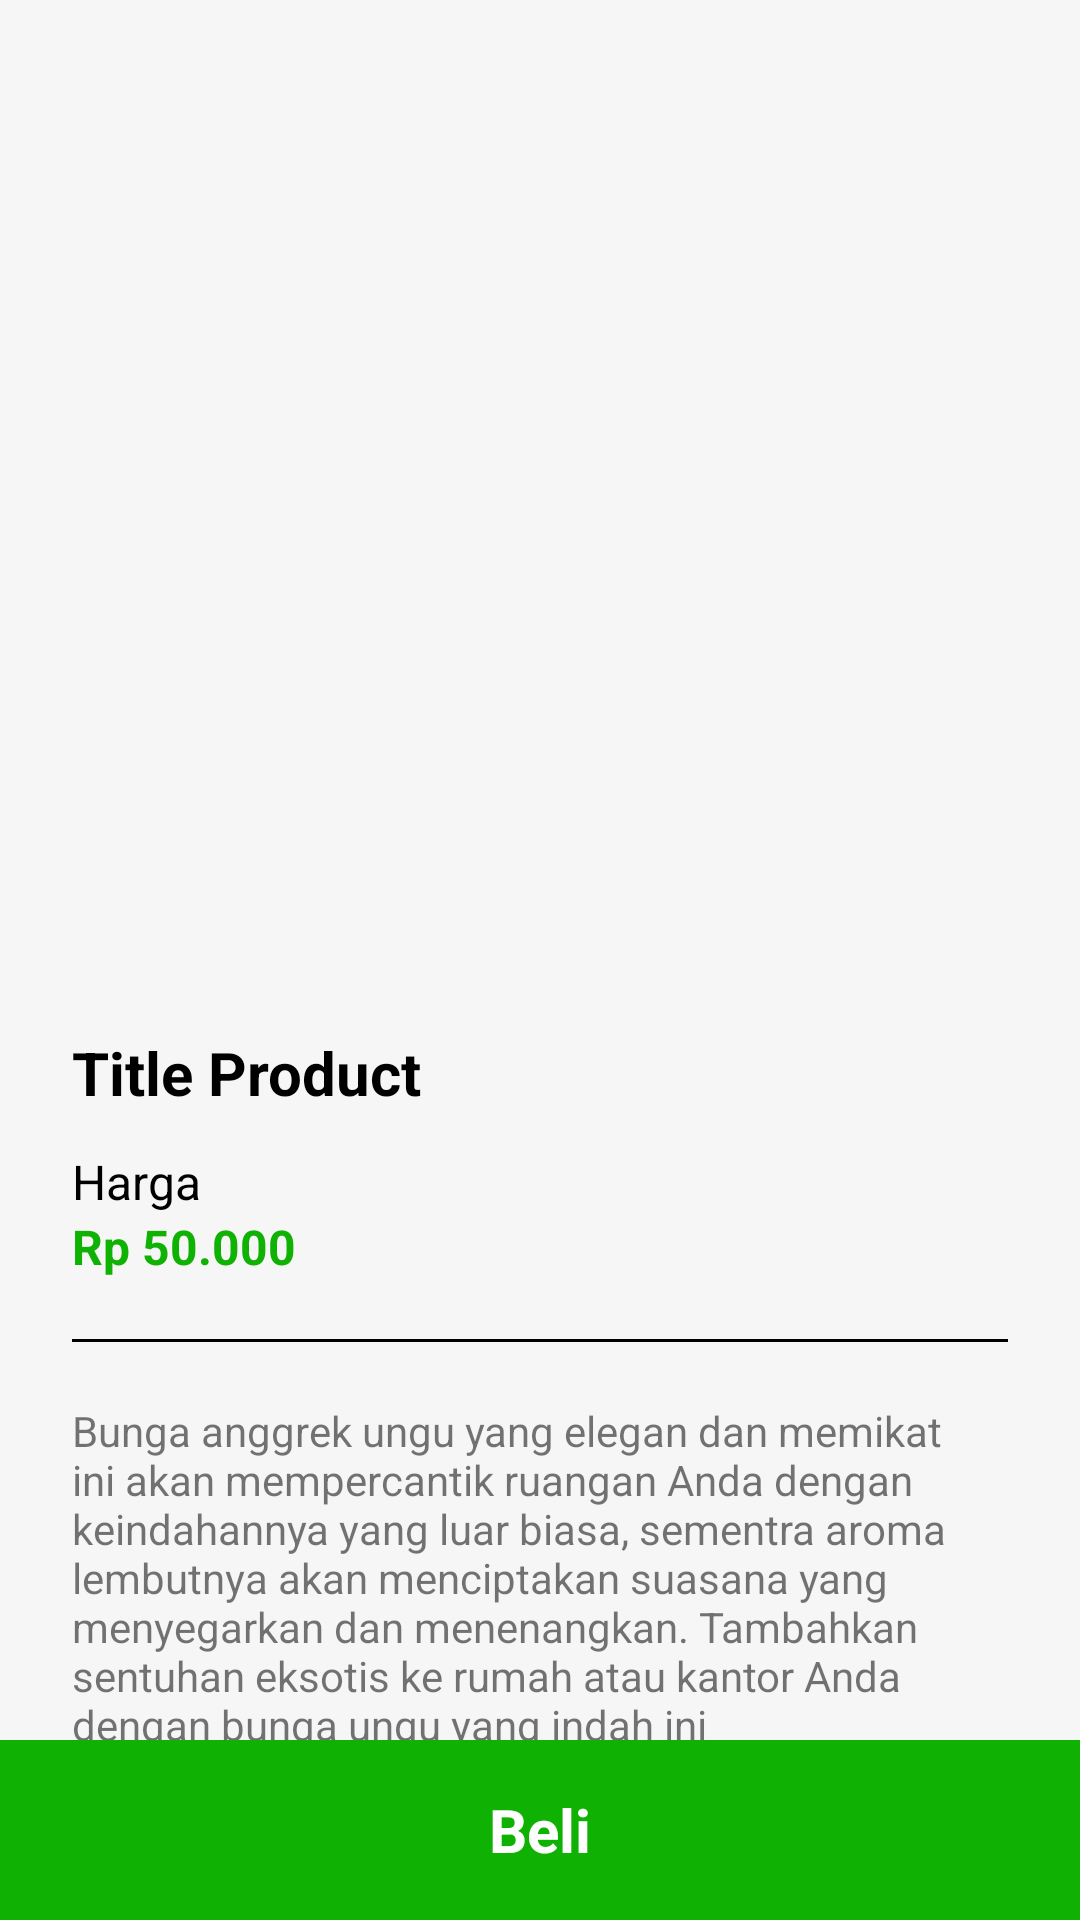

This screen was rendered from an Android layout file. Write that file and the resources it references.
<!-- AndroidManifest.xml: application theme Theme.Hiazee -->
<!-- res/layout/activity_detail_product.xml -->
<?xml version="1.0" encoding="utf-8"?>
<androidx.coordinatorlayout.widget.CoordinatorLayout
    xmlns:android="http://schemas.android.com/apk/res/android"
    xmlns:app="http://schemas.android.com/apk/res-auto"
    xmlns:tools="http://schemas.android.com/tools"
    android:id="@+id/coordinatorLayout"
    tools:context=".ui.activities.DetailProductActivity"
    android:layout_height="match_parent" android:layout_width="match_parent">

    <androidx.constraintlayout.widget.ConstraintLayout
        android:layout_width="match_parent"
        android:layout_height="match_parent"
        android:background="#F6F6F6"
        >

        <ImageView
            android:id="@+id/backButton"
            android:layout_width="32dp"
            android:layout_height="32dp"
            android:layout_marginStart="24dp"
            android:layout_marginTop="16dp"
            android:background="@drawable/gray_button_background"
            android:elevation="4dp"
            android:padding="4dp"
            app:layout_constraintStart_toStartOf="parent"
            app:layout_constraintTop_toTopOf="parent"
            app:srcCompat="@drawable/ic_arrow_back"
            app:tint="@color/main_gold" />

        <ScrollView
            android:id="@+id/scrollView2"
            android:layout_width="match_parent"
            android:layout_height="0dp"
            android:layout_marginTop="16dp"
            app:layout_constraintEnd_toEndOf="parent"
            app:layout_constraintStart_toStartOf="parent"
            app:layout_constraintTop_toBottomOf="@+id/backButton">

            <LinearLayout
                android:layout_width="match_parent"
                android:layout_height="wrap_content"
                android:layout_marginHorizontal="24dp"
                android:orientation="vertical">

                <ImageView
                    android:id="@+id/productImage"
                    android:layout_width="match_parent"
                    android:layout_height="248dp"
                    android:layout_marginBottom="32dp" />

                <TextView
                    android:id="@+id/titleProduct"
                    android:layout_width="wrap_content"
                    android:layout_height="wrap_content"
                    android:layout_marginBottom="12dp"
                    android:text="Title Product"
                    android:textColor="@color/black"
                    android:textSize="20sp"
                    android:textStyle="bold" />

                <TextView
                    android:layout_width="wrap_content"
                    android:layout_height="wrap_content"
                    android:text="Harga"
                    android:textColor="@color/black"
                    android:textSize="16sp" />

                <TextView
                    android:id="@+id/productPrice"
                    android:layout_width="wrap_content"
                    android:layout_height="wrap_content"
                    android:layout_marginBottom="20dp"
                    android:text="Rp 50.000"
                    android:textColor="@color/main_green"
                    android:textSize="16sp"
                    android:textStyle="bold" />

                <View
                    android:layout_width="match_parent"
                    android:layout_height="1dp"
                    android:layout_marginBottom="20dp"
                    android:background="@color/black" />

                <TextView
                    android:id="@+id/productDescription"
                    android:layout_width="match_parent"
                    android:layout_height="wrap_content"
                    android:text="Bunga anggrek ungu yang elegan dan memikat ini akan mempercantik ruangan Anda dengan keindahannya yang luar biasa, sementra aroma lembutnya akan menciptakan suasana yang menyegarkan dan menenangkan. Tambahkan sentuhan eksotis ke rumah atau kantor Anda dengan bunga ungu yang indah ini" />
            </LinearLayout>
        </ScrollView>

        <androidx.constraintlayout.widget.ConstraintLayout
            android:id="@+id/constraintLayout"
            android:layout_width="match_parent"
            android:layout_height="wrap_content"
            android:background="@color/white"
            app:layout_constraintBottom_toBottomOf="parent"
            app:layout_constraintEnd_toEndOf="parent"
            app:layout_constraintStart_toStartOf="parent">

            <FrameLayout
                android:id="@+id/btnCartButton"
                android:layout_width="0dp"
                android:layout_height="60dp"
                android:layout_marginStart="0dp"
                android:background="@drawable/primary_button_not_rounded"
                app:layout_constraintBottom_toBottomOf="parent"
                app:layout_constraintEnd_toEndOf="parent"
                app:layout_constraintStart_toStartOf="parent"
                app:layout_constraintTop_toTopOf="parent">

                <TextView
                    android:id="@+id/submitTextview"
                    android:layout_width="match_parent"
                    android:layout_height="match_parent"
                    android:gravity="center"
                    android:text="Beli"
                    android:textColor="@color/white"
                    android:textSize="20sp"
                    android:textStyle="bold" />

            </FrameLayout>

            
            
            
            
            
            
            
            
            
            
            
        </androidx.constraintlayout.widget.ConstraintLayout>

        <ProgressBar
            android:id="@+id/progressBar"
            style="?android:attr/progressBarStyle"
            android:layout_width="wrap_content"
            android:layout_height="wrap_content"
            android:visibility="invisible"
            app:layout_constraintBottom_toTopOf="@+id/constraintLayout"
            app:layout_constraintEnd_toEndOf="parent"
            app:layout_constraintStart_toStartOf="parent"
            app:layout_constraintTop_toBottomOf="@+id/backButton" />

    </androidx.constraintlayout.widget.ConstraintLayout>

</androidx.coordinatorlayout.widget.CoordinatorLayout>
<!-- resources referenced by this layout -->
<resources>
  <color name="black">#FF000000</color>
  <color name="main_gold">#DBC96C</color>
  <color name="main_green">#0FB203</color>
  <color name="white">#FFFFFFFF</color>
  <!-- drawable primary_button_not_rounded (drawable) -->
  <?xml version="1.0" encoding="utf-8"?>
  <shape xmlns:android="http://schemas.android.com/apk/res/android"
      android:shape="rectangle">
      <solid android:color="@color/main_green" />
  </shape>
  <style name="Theme.Hiazee" parent="Theme.MaterialComponents.DayNight.NoActionBar">
          
          <item name="colorPrimary">@color/main_green</item>
          <item name="colorPrimaryVariant">@color/main_green</item>
          <item name="colorOnPrimary">@color/white</item>
          
          <item name="colorSecondary">@color/teal_200</item>
          <item name="colorSecondaryVariant">@color/teal_700</item>
          <item name="colorOnSecondary">@color/black</item>
          
          <item name="android:statusBarColor">?attr/colorPrimaryVariant</item>
          
      </style>
  <color name="teal_200">#FF03DAC5</color>
  <color name="teal_700">#FF018786</color>
</resources>
